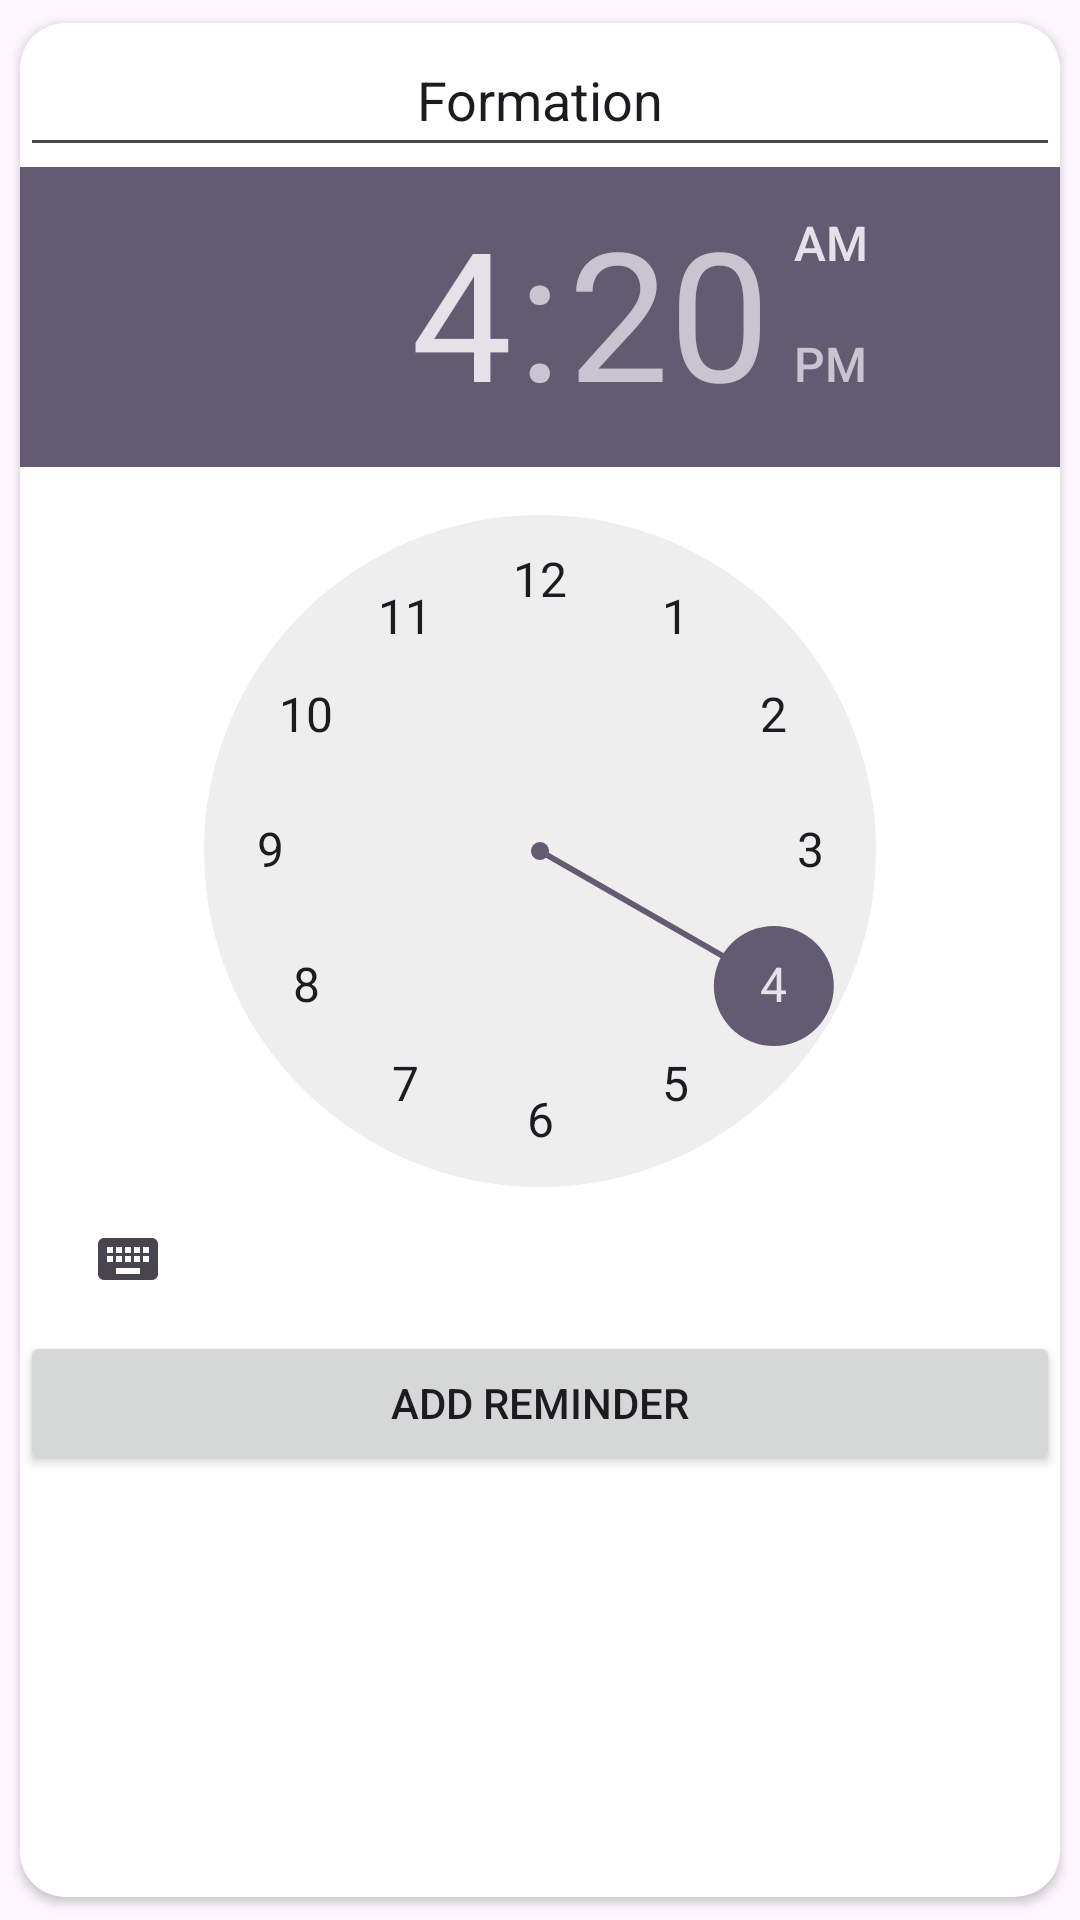

Write the Android layout XML for this screen, with the resource values it uses.
<!-- AndroidManifest.xml: application theme Theme.AcadiaFormation -->
<!-- res/layout/fragment_reminder.xml -->
<?xml version="1.0" encoding="utf-8"?>
<androidx.cardview.widget.CardView xmlns:android="http://schemas.android.com/apk/res/android"
    xmlns:tools="http://schemas.android.com/tools"
    android:layout_width="wrap_content"
    android:layout_height="wrap_content"
    android:layout_gravity="center"
    xmlns:app="http://schemas.android.com/apk/res-auto"
    app:cardUseCompatPadding="true"
    app:cardCornerRadius="15dp"
    android:layout_margin="10dp">

    <LinearLayout
        android:layout_width="match_parent"
        android:layout_height="match_parent"
        android:orientation="vertical">

        <EditText
            android:id="@+id/editTextText"
            android:layout_width="match_parent"
            android:layout_height="wrap_content"
            android:autofillHints="@string/formation"
            android:ems="10"
            android:gravity="center"
            android:inputType="text"
            android:minHeight="48dp"
            android:singleLine="true"
            android:text="@string/formation"
            tools:ignore="LabelFor,VisualLintTextFieldSize" />

        <TimePicker
            android:id="@+id/timePicker"
            android:layout_width="wrap_content"
            android:layout_height="wrap_content"
            android:layout_gravity="center"
            android:timePickerMode="clock" />

        <Button
            android:id="@+id/button"
            android:layout_width="match_parent"
            android:layout_height="wrap_content"
            android:text="@string/button_reminder"
            tools:ignore="VisualLintButtonSize" />
    </LinearLayout>

</androidx.cardview.widget.CardView>
<!-- resources referenced by this layout -->
<resources>
  <string name="button_reminder">Add reminder</string>
  <string name="formation">Formation</string>
  <style name="Theme.AcadiaFormation" parent="Base.Theme.AcadiaFormation" />
  <style name="Base.Theme.AcadiaFormation" parent="Theme.Material3.DayNight.NoActionBar">
          
          
      </style>
</resources>
